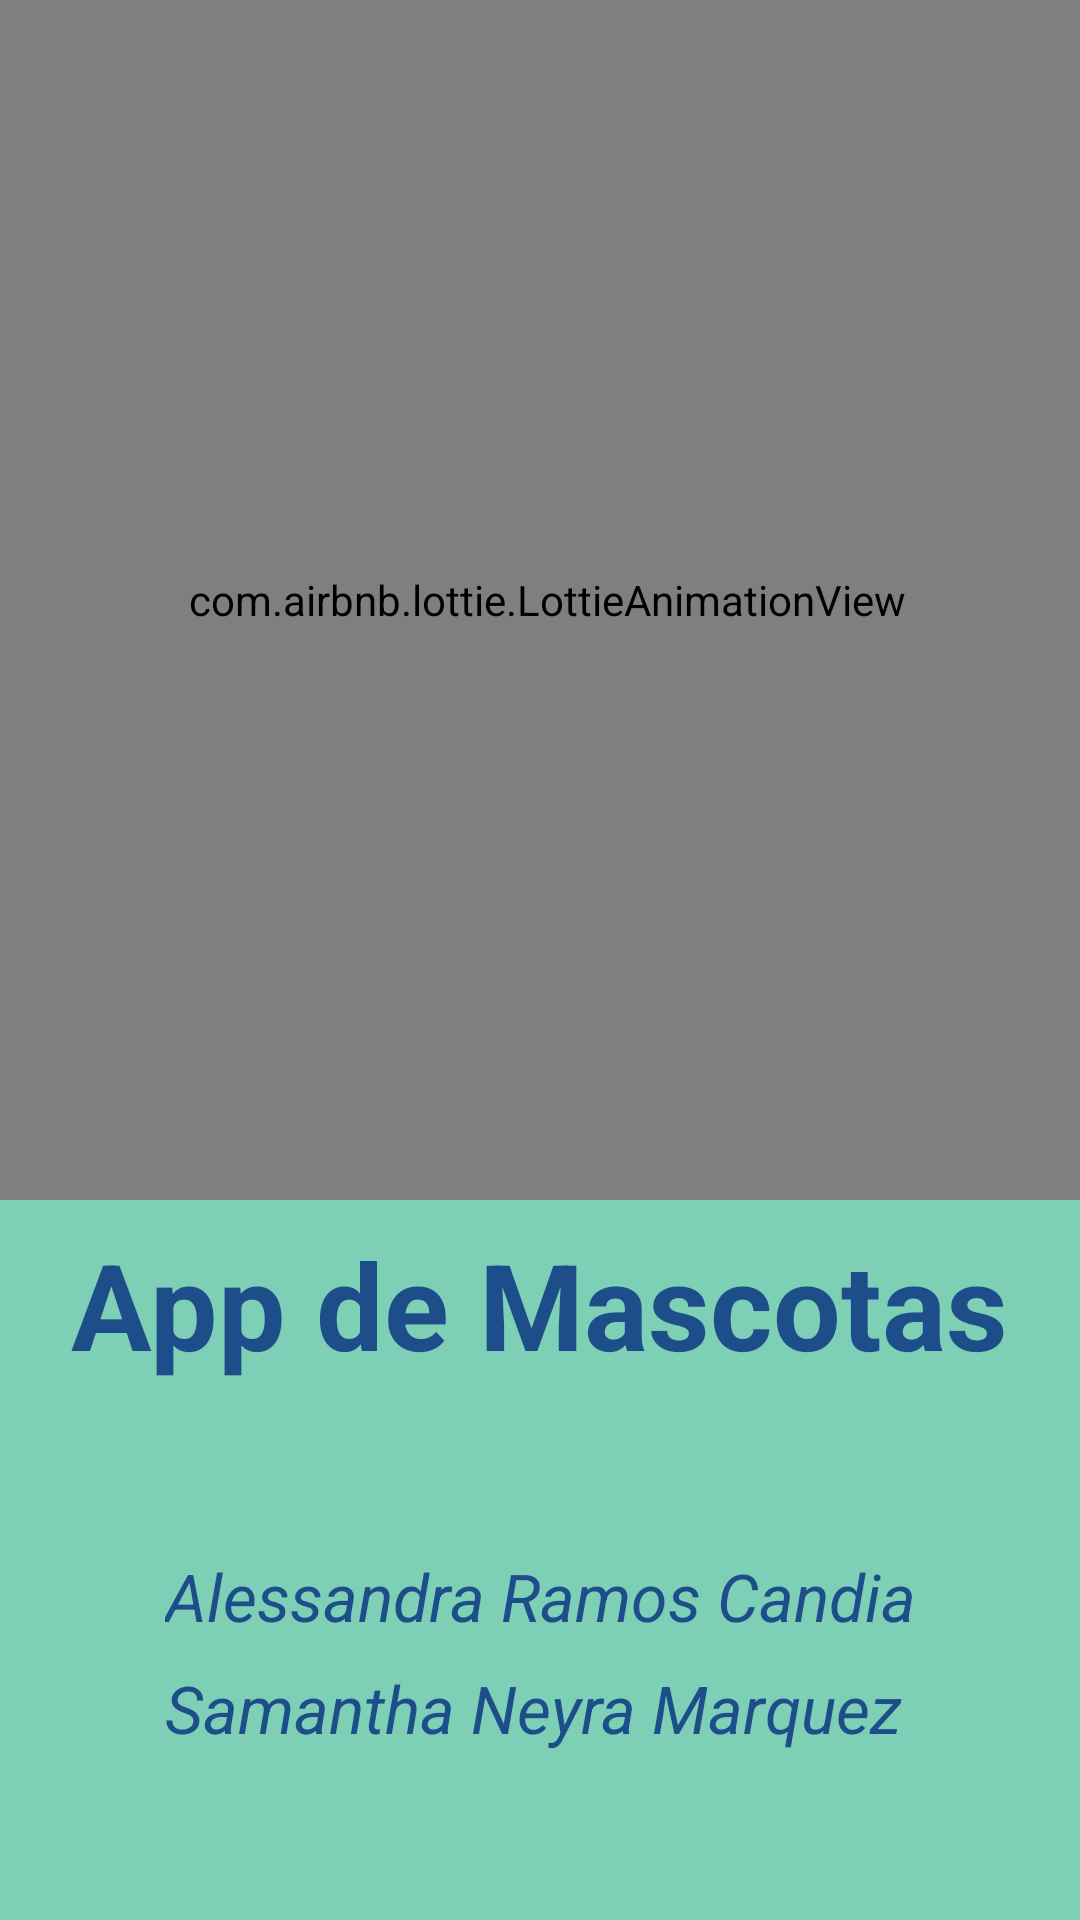

Produce the Android XML layout that renders to this screen, including the resource entries it uses.
<!-- AndroidManifest.xml: application theme Theme.RegistroMascotas -->
<!-- res/layout/activity_splash.xml -->
<?xml version="1.0" encoding="utf-8"?>
<androidx.constraintlayout.widget.ConstraintLayout xmlns:android="http://schemas.android.com/apk/res/android"
    xmlns:app="http://schemas.android.com/apk/res-auto"
    xmlns:tools="http://schemas.android.com/tools"
    android:id="@+id/main"
    android:layout_width="match_parent"
    android:layout_height="match_parent"
    tools:context=".SplashActivity"
    android:background="#7DCFB6"
    >
    

    <View
        android:id="@+id/topCurve"
        android:layout_width="0dp"
        android:layout_height="350dp"
        android:background="@drawable/bg_top_curve"
        app:layout_constraintEnd_toEndOf="parent"
        app:layout_constraintHorizontal_bias="1.0"
        app:layout_constraintStart_toStartOf="parent"
        app:layout_constraintTop_toTopOf="parent"

        />

    <com.airbnb.lottie.LottieAnimationView
        android:id="@+id/AnimationPrincipal"

        android:layout_width="400dp"
        android:layout_height="400dp"
        app:layout_constraintBottom_toBottomOf="parent"
        app:layout_constraintEnd_toEndOf="parent"
        app:layout_constraintHorizontal_bias="0.454"
        app:layout_constraintStart_toStartOf="parent"
        app:layout_constraintTop_toTopOf="parent"
        app:layout_constraintVertical_bias="0.0"
        app:lottie_autoPlay="true"
        app:lottie_fileName="catPlayingVerde.json"
        app:lottie_loop="true" />

    <TextView
        android:id="@+id/TituloPrincipalInicio"
        android:layout_width="wrap_content"
        android:layout_height="wrap_content"
        android:layout_marginTop="8dp"
        android:text="@string/tituloPrincipal"
        android:textAlignment="center"
        android:textColor="#1D4E89"
        android:textSize="40sp"
        android:textStyle="bold"
        app:layout_constraintEnd_toEndOf="parent"
        app:layout_constraintHorizontal_bias="0.494"
        app:layout_constraintStart_toStartOf="parent"
        app:layout_constraintTop_toBottomOf="@+id/AnimationPrincipal" />

    <TextView
        android:id="@+id/subtituloIntegrante"
        android:layout_width="wrap_content"
        android:layout_height="wrap_content"
        android:layout_marginTop="56dp"
        android:text="@string/Integrante1"
        android:textAlignment="center"
        android:textColor="#1D4E89"
        android:textSize="22sp"
        android:textStyle="italic"
        app:layout_constraintEnd_toEndOf="parent"
        app:layout_constraintStart_toStartOf="parent"
        app:layout_constraintTop_toBottomOf="@+id/TituloPrincipalInicio" />

    <TextView
        android:layout_width="wrap_content"
        android:layout_height="wrap_content"
        android:layout_marginTop="8dp"
        android:text="@string/Integrante2"
        android:textAlignment="center"
        android:textColor="#1D4E89"
        android:textSize="22sp"
        android:textStyle="italic"
        app:layout_constraintEnd_toEndOf="parent"
        app:layout_constraintHorizontal_bias="0.481"
        app:layout_constraintStart_toStartOf="parent"
        app:layout_constraintTop_toBottomOf="@+id/subtituloIntegrante" />


</androidx.constraintlayout.widget.ConstraintLayout>
<!-- resources referenced by this layout -->
<resources>
  <!-- drawable bg_top_curve (drawable) -->
  <?xml version="1.0" encoding="utf-8"?>
  <shape xmlns:android="http://schemas.android.com/apk/res/android">
      <solid android:color="#FBD1A2"/>
  
      <corners
          android:bottomLeftRadius="400dp"
          android:bottomRightRadius="400dp"/>
  </shape>
  <string name="Integrante1">Alessandra Ramos Candia</string>
  <string name="Integrante2">Samantha  Neyra Marquez</string>
  <string name="tituloPrincipal">App de Mascotas</string>
  <style name="Theme.RegistroMascotas" parent="Base.Theme.RegistroMascotas" />
  <style name="Base.Theme.RegistroMascotas" parent="Theme.Material3.DayNight">
          
          
      </style>
</resources>
